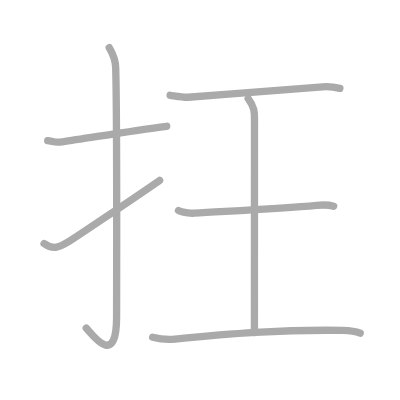
t = 0.00 s
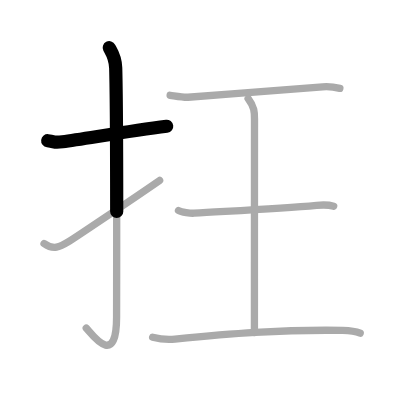
t = 1.50 s
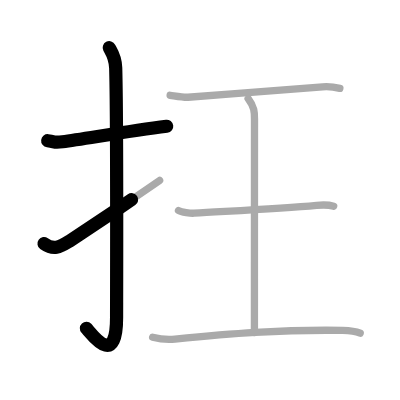
t = 2.75 s
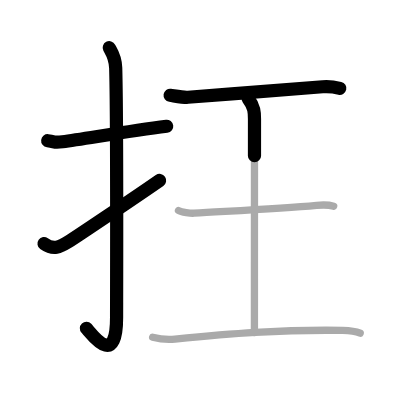
t = 4.25 s
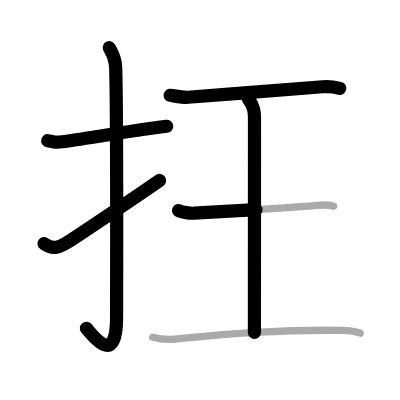
t = 5.50 s
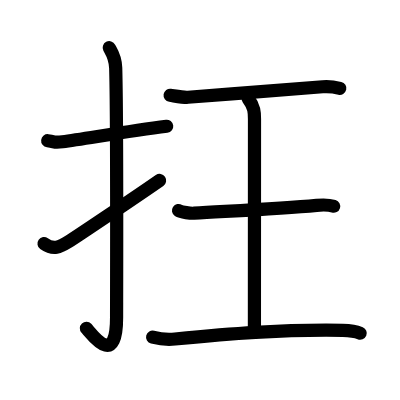
t = 7.00 s

The animated SVG that drew these frames (rendered in a browser with its animation timeline set to each time). Animation: 7 SMIL elements (animate=7); one cycle of 7.00 s.

<?xml version="1.0" standalone="no"?>
<!DOCTYPE svg PUBLIC "-//W3C//DTD SVG 1.1//EN"   "http://www.w3.org/Graphics/SVG/1.1/DTD/svg11.dtd">
<svg width="400px" height="400px"  version="1.1" xmlns="http://www.w3.org/2000/svg">
  <defs>
    <marker id="Triangle" viewBox="0 0 10 10" refX="0" refY="5" markerUnits="strokeWidth" markerWidth="3" style="stroke-opacity:0%;fill:#aaaaaa;" markerHeight="2" orient="auto">
      <path d="M 0 0 L 10 5 L 0 10 z" />
    </marker>
    
    <marker id="Arrow" viewBox="0 0 10 10" refX="5" refY="5" markerUnits="strokeWidth" markerWidth="1.8" style="stroke-opacity:0%;fill:#770000;" markerHeight="2" orient="auto">
      <path d="M 0 4 L 6 4 L 4 1 L 10 5 L 4 9 L 6 6 L 0 6 z" />
        <circle cx="5" cy="5" r="5" />
      </marker>
    
    <marker id="TriangleRed" viewBox="0 0 10 10" refX="0" refY="5" markerUnits="strokeWidth" markerWidth="3" style="stroke-opacity:0%;fill:#CC0000;" markerHeight="2" orient="auto">
      <path d="M 0 0 L 10 5 L 0 10 z" />
    </marker>
    
    <marker id="ArrowRed" viewBox="0 0 10 10" refX="5" refY="5" markerUnits="strokeWidth" markerWidth="1.8" style="stroke-opacity:0%;fill:#CC0000;" markerHeight="2" orient="auto">
      <path d="M 0 4 L 6 4 L 4 1 L 10 5 L 4 9 L 6 6 L 0 6 z" />
        <circle cx="5" cy="5" r="5" />
      </marker>
    
  </defs>
  
  <path style="fill:#ffffff; fill-opacity:100%; fill-rule:evenodd; stroke-width:0;" d="M 0 0 L 400px 0 L 400px 400px L 0 400px L 0 0" />

  <g transform="scale(3.6697247706422 3.6697247706422)">
<path style="fill:none; fill-opacity:0%; fill-rule:evenodd; stroke:#aaaaaa; stroke-opacity:100%; stroke-width: 1.5pt; stroke-linejoin:round; stroke-linecap:round;" d="M13 38.34c2.4 0.29 1.46 0.64 4.03 0.29c6.33-0.86 17.84-2.88 28.39-4.22"></path>
<path style="fill:none; fill-opacity:0%; fill-rule:evenodd; stroke:#aaaaaa; stroke-opacity:100%; stroke-width: 1.5pt; stroke-linejoin:round; stroke-linecap:round;" d="M29.77 13c0.48 0.92 1.67 2.49 1.76 5.52c0.4 14.55 0.24 62.94 0.24 67.9c0 14.25-6.82 4.53-8.27 3"></path>
<path style="fill:none; fill-opacity:0%; fill-rule:evenodd; stroke:#aaaaaa; stroke-opacity:100%; stroke-width: 1.5pt; stroke-linejoin:round; stroke-linecap:round;" d="M12 66.38c2.57 1.84 4.22 1 6.8-0.58c1.52-0.93 18.28-12.17 24.7-16.63"></path>
<path style="fill:none; fill-opacity:0%; fill-rule:evenodd; stroke:#aaaaaa; stroke-opacity:100%; stroke-width: 1.5pt; stroke-linejoin:round; stroke-linecap:round;" d="M46.36 25.97c1.89 0.28 3.73 0.62 4.86 0.53c12.31-0.98 26.03-1.99 36.7-2.85c1.71-0.14 3.28 0.08 4.69 0.42"></path>
<path style="fill:none; fill-opacity:0%; fill-rule:evenodd; stroke:#aaaaaa; stroke-opacity:100%; stroke-width: 1.5pt; stroke-linejoin:round; stroke-linecap:round;" d="M67.61 26.86c1.74 2.33 1.74 3.73 1.74 5.6c0 13.06-0.02 37.21-0.02 58.14"></path>
<path style="fill:none; fill-opacity:0%; fill-rule:evenodd; stroke:#aaaaaa; stroke-opacity:100%; stroke-width: 1.5pt; stroke-linejoin:round; stroke-linecap:round;" d="M48.64 57.37c0.79 0.52 3.41 0.78 4.23 0.73c9.88-0.6 23.47-1.23 33.41-2.15c0.99-0.09 3.17-0.21 4.65 0.25"></path>
<path style="fill:none; fill-opacity:0%; fill-rule:evenodd; stroke:#aaaaaa; stroke-opacity:100%; stroke-width: 1.5pt; stroke-linejoin:round; stroke-linecap:round;" d="M41.59 91.89c1.41 0.36 3.89 0.72 6.1 0.5C62 91 76.5 89.75 93.4 90.02c1.76 0.03 3.87 0.4 4.75 0.78"></path>

<path style="fill:none; fill-opacity:0%; fill-rule:evenodd; stroke:#000000; stroke-opacity:100%; stroke-width: 2.7pt; stroke-linejoin:round; stroke-linecap:round;" d="M13 38.34c2.4 0.29 1.46 0.64 4.03 0.29c6.33-0.86 17.84-2.88 28.39-4.22" pathLength="100" stroke-dashoffset="100" stroke-dasharray="100 105"><animate id="dashAnim1" attributeName="stroke-dashoffset" from="100" to="0" dur="1s" calcMode="linear" fill="freeze"/></path>
<path style="fill:none; fill-opacity:0%; fill-rule:evenodd; stroke:#000000; stroke-opacity:100%; stroke-width: 2.7pt; stroke-linejoin:round; stroke-linecap:round;" d="M29.77 13c0.48 0.92 1.67 2.49 1.76 5.52c0.4 14.55 0.24 62.94 0.24 67.9c0 14.25-6.82 4.53-8.27 3" pathLength="100" stroke-dashoffset="100" stroke-dasharray="100 105"><animate id="dashAnim2" attributeName="stroke-dashoffset" from="100" to="0" dur="1s" calcMode="linear" begin="dashAnim1.end" fill="freeze"/></path>
<path style="fill:none; fill-opacity:0%; fill-rule:evenodd; stroke:#000000; stroke-opacity:100%; stroke-width: 2.7pt; stroke-linejoin:round; stroke-linecap:round;" d="M12 66.38c2.57 1.84 4.22 1 6.8-0.58c1.52-0.93 18.28-12.17 24.7-16.63" pathLength="100" stroke-dashoffset="100" stroke-dasharray="100 105"><animate id="dashAnim3" attributeName="stroke-dashoffset" from="100" to="0" dur="1s" calcMode="linear" begin="dashAnim2.end" fill="freeze"/></path>
<path style="fill:none; fill-opacity:0%; fill-rule:evenodd; stroke:#000000; stroke-opacity:100%; stroke-width: 2.7pt; stroke-linejoin:round; stroke-linecap:round;" d="M46.36 25.97c1.89 0.28 3.73 0.62 4.86 0.53c12.31-0.98 26.03-1.99 36.7-2.85c1.71-0.14 3.28 0.08 4.69 0.42" pathLength="100" stroke-dashoffset="100" stroke-dasharray="100 105"><animate id="dashAnim4" attributeName="stroke-dashoffset" from="100" to="0" dur="1s" calcMode="linear" begin="dashAnim3.end" fill="freeze"/></path>
<path style="fill:none; fill-opacity:0%; fill-rule:evenodd; stroke:#000000; stroke-opacity:100%; stroke-width: 2.7pt; stroke-linejoin:round; stroke-linecap:round;" d="M67.61 26.86c1.74 2.33 1.74 3.73 1.74 5.6c0 13.06-0.02 37.21-0.02 58.14" pathLength="100" stroke-dashoffset="100" stroke-dasharray="100 105"><animate id="dashAnim5" attributeName="stroke-dashoffset" from="100" to="0" dur="1s" calcMode="linear" begin="dashAnim4.end" fill="freeze"/></path>
<path style="fill:none; fill-opacity:0%; fill-rule:evenodd; stroke:#000000; stroke-opacity:100%; stroke-width: 2.7pt; stroke-linejoin:round; stroke-linecap:round;" d="M48.64 57.37c0.79 0.52 3.41 0.78 4.23 0.73c9.88-0.6 23.47-1.23 33.41-2.15c0.99-0.09 3.17-0.21 4.65 0.25" pathLength="100" stroke-dashoffset="100" stroke-dasharray="100 105"><animate id="dashAnim6" attributeName="stroke-dashoffset" from="100" to="0" dur="1s" calcMode="linear" begin="dashAnim5.end" fill="freeze"/></path>
<path style="fill:none; fill-opacity:0%; fill-rule:evenodd; stroke:#000000; stroke-opacity:100%; stroke-width: 2.7pt; stroke-linejoin:round; stroke-linecap:round;" d="M41.59 91.89c1.41 0.36 3.89 0.72 6.1 0.5C62 91 76.5 89.75 93.4 90.02c1.76 0.03 3.87 0.4 4.75 0.78" pathLength="100" stroke-dashoffset="100" stroke-dasharray="100 105"><animate id="dashAnim7" attributeName="stroke-dashoffset" from="100" to="0" dur="1s" calcMode="linear" begin="dashAnim6.end" fill="freeze"/></path>

</g>

</svg>  
          
